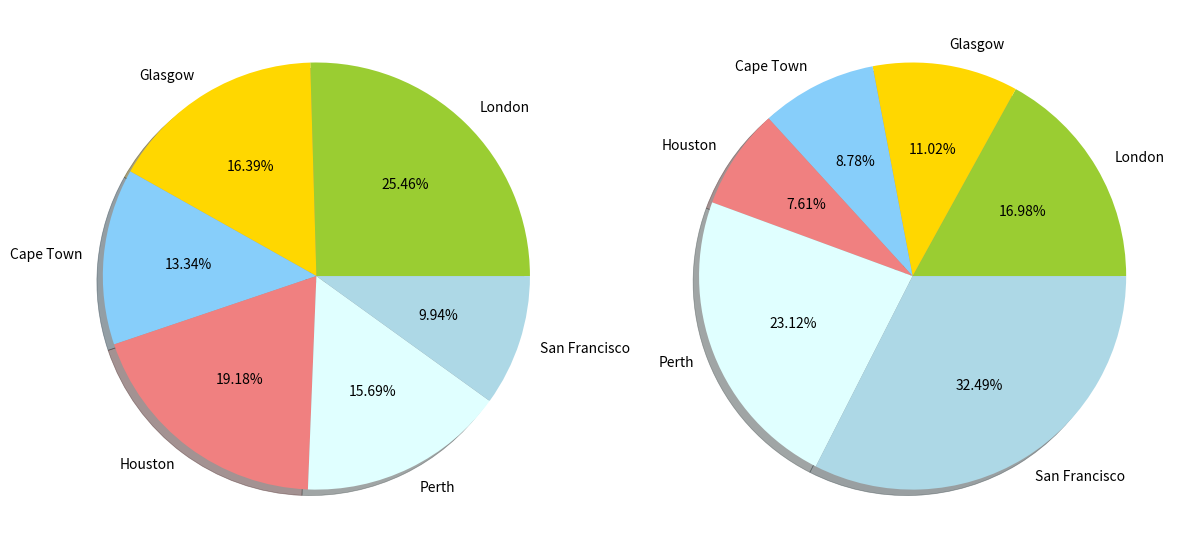

The matplotlib source for this figure: (Note: this script raises an exception after producing the figure.)
################################################################
# -*- coding: utf-8 -*-
################################################################
import sys
import os
import pandas as pd
import matplotlib as ml
from matplotlib import pyplot as plt
################################################################
if sys.platform == 'linux': 
    Base=os.path.expanduser('~') + '/VKHCG'
else:
    Base='C:/VKHCG'
print('################################')
print('Working Base :',Base, ' using ', sys.platform)
print('################################')
################################################################
GBase = Base+'/01-Vermeulen/06-Report/01-EDS/02-Python/'
ml.style.use('ggplot')

data=[
['London',	29.2, 17.4],
['Glasgow',	18.8, 11.3],
['Cape Town',	15.3, 9.0],
['Houston',	22.0, 7.8],
['Perth',	18.0, 23.7],
['San Francisco',	11.4, 33.3]
]
os_new=pd.DataFrame(data)
pd.Index(['Item', 'Value', 'Value Percent', 'Conversions', 'Conversion Percent',
       'URL', 'Stats URL'],
      dtype='object')

os_new.rename(columns = {0 : "Warehouse Location"}, inplace=True)
os_new.rename(columns = {1 : "Profit 2016"}, inplace=True)
os_new.rename(columns = {2 : "Profit 2017"}, inplace=True)
os_new.reset_index(drop=True, inplace=True)  # Resetting the index here

explode = (0, 0, 0, 0, 0, 0)
labels = os_new['Warehouse Location'].tolist()
colors_mine = ['yellowgreen', 'gold', 'lightskyblue', 'lightcoral', 'lightcyan', 'lightblue']

fig, axes = plt.subplots(nrows=1, ncols=2, figsize=(12, 6))

os_new.plot(kind="pie", y='Profit 2016', autopct='%.2f%%',
            shadow=True, explode=explode, legend=False, colors=colors_mine,
            ax=axes[0], labels=labels, fontsize=10)

os_new.plot(kind="pie", y='Profit 2017', autopct='%.2f%%',
            shadow=True, explode=explode, legend=False, colors=colors_mine,
            ax=axes[1], labels=labels, fontsize=10)
plt.tight_layout()
plt.show()
sPicNameOut1=GBase+'pie_explode.png'
plt.tight_layout()
plt.savefig(sPicNameOut1,dpi=600)

os_new.iloc[:5].plot(figsize=(10, 10),kind='line',x='Warehouse Location',\
           y=['Profit 2016','Profit 2017']); 
sPicNameOut3=GBase+'line.png'
plt.tight_layout()
plt.show()
plt.savefig(sPicNameOut3,dpi=600)

os_new.iloc[:5].plot(figsize=(10, 10),kind='bar',x='Warehouse Location',\
           y=['Profit 2016','Profit 2017']); 
sPicNameOut4=GBase+'bar.png'
plt.tight_layout()
plt.show()
plt.savefig(sPicNameOut4,dpi=600)

os_new.iloc[:5].plot(figsize=(10, 10),kind='barh',x='Warehouse Location',\
           y=['Profit 2016','Profit 2017']);
sPicNameOut5=GBase+'hbar.png'
plt.tight_layout()
plt.show()
plt.savefig(sPicNameOut5,dpi=600)

os_new.iloc[:5].plot(figsize=(10, 10),kind='area',x='Warehouse Location',\
           y=['Profit 2016','Profit 2017'],stacked=False);
sPicNameOut6=GBase+'area.png' 
plt.tight_layout()
plt.show()
plt.savefig(sPicNameOut6,dpi=600)

os_new.iloc[:5].plot(figsize=(10, 10),kind='scatter',x='Profit 2016',\
           y='Profit 2017',color='DarkBlue',marker='D'); 
sPicNameOut7=GBase+'scatter.png'
plt.tight_layout()
plt.show()
plt.savefig(sPicNameOut7,dpi=600)

os_new.iloc[:5].plot(figsize=(13, 10),kind='hexbin',x='Profit 2016',\
           y='Profit 2017', gridsize=25); 
sPicNameOut8=GBase+'hexbin.png' 
plt.tight_layout()
plt.show()
plt.savefig(sPicNameOut8,dpi=600)
